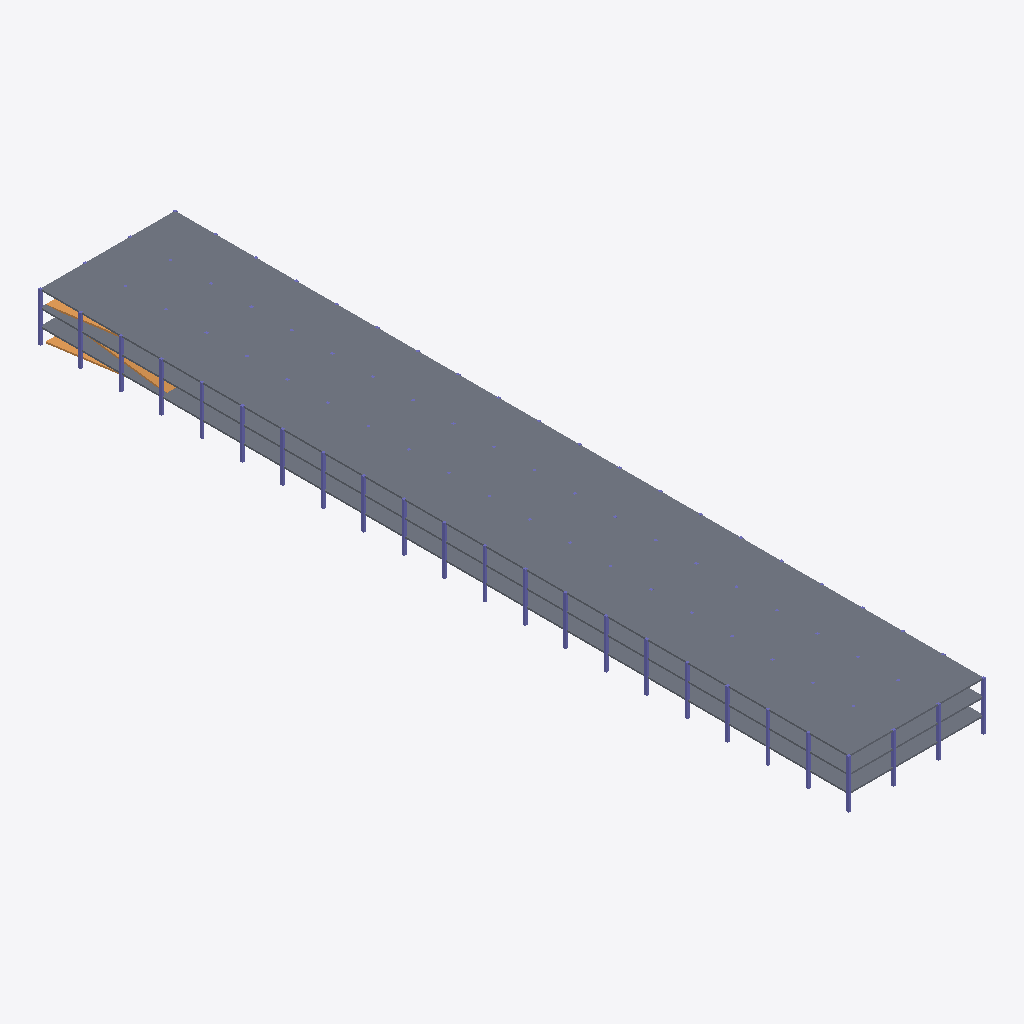
Isometric view of an IFC building model (IFC-SPF (STEP), schema IFC4, length unit metre), seen from the south-west, elements coloured by IFC class: 72 columns (violet), 3 slabs (grey), 3 ramp flights (orange).
Extent 25.4 m × 150.4 m × 9.3 m (x, y, z). Storeys (4): Planta Baja at 0.00 m; Planta 1 at 3.00 m; Planta 2 at 6.00 m; Planta 3 at 9.00 m. Elements (261): 252 IfcColumn, 6 IfcRampFlight, 3 IfcSlab.

HEADER;
FILE_DESCRIPTION(('ViewDefinition [CoordinationView]'),'2;1');
FILE_NAME('','2026-06-23T05:00:28',(''),(''),'IfcOpenShell 0.8.5-1c5b825','IfcOpenShell 0.8.5-1c5b825','');
FILE_SCHEMA(('IFC4'));
ENDSEC;
DATA;
#1=IFCPROJECT('1Oz_rqjRf7af24ucbV$ZAR',$,'Parking 4 plantas 25x150 — narración→IFC (rampas óptimas)',$,$,$,$,(#10),#5);
#12=IFCSITE('3hxHGK5kj7D8m8_zeiGACF',$,'Emplazamiento',$,$,$,$,$,$,$,$,$,$,$);
#13=IFCBUILDING('2mCLV4phn8yASWjkRFS4oj',$,'Edificio',$,$,$,$,$,$,$,$,$);
#16=IFCBUILDINGSTOREY('1baFeTcb1258WpeZZP6nyL',$,'Planta Baja',$,$,$,$,$,$,0.0);
#18=IFCBUILDINGSTOREY('29PASBTuL58BPLduonx1Yy',$,'Planta 1',$,$,$,$,$,$,3.0);
#19=IFCBUILDINGSTOREY('2b71h1HQfCXBLIgLhmk5tE',$,'Planta 2',$,$,$,$,$,$,6.0);
#20=IFCBUILDINGSTOREY('2XcLl1yTTDqui3yZjRUDij',$,'Planta 3',$,$,$,$,$,$,9.0);
#6394=IFCSLAB('3CgQrgUELBGuNs5Myjond6',$,'Pk_Forjado_N3',$,$,#6405,#6393,$,.FLOOR.);
#6366=IFCSLAB('1WJH$0$UjEKuRmNE0$FgOL',$,'Pk_Forjado_N2',$,$,#6376,#6365,$,.FLOOR.);
#6338=IFCSLAB('0YT6YrM0L3UuQSA7SIkgZI',$,'Pk_Forjado_N1',$,$,#6348,#6337,$,.FLOOR.);
#6470=IFCRAMPFLIGHT('24dS6vXer4k9onG18mLwwL',$,'Rampa_T2_C1',$,$,#6480,#6469,$,$);
#6420=IFCRAMPFLIGHT('2VKJQk$8j1FPTMUKBz2dpS',$,'Rampa_T1_C1',$,$,#6430,#6419,$,$);
#6520=IFCRAMPFLIGHT('2SHEtqon96$usD0$aoNlu8',$,'Rampa_T3_C1',$,$,#6530,#6519,$,$);
#4234=IFCCOLUMN('14KHyU7AP0aP2JCJ6jRcjW',$,'Pk_Pil1_N2',$,$,#4245,#4233,$,$);
#4435=IFCCOLUMN('2ivjZGqs9E1xXzMkJuCuXG',$,'Pk_Pil9_N2',$,$,#4445,#4434,$,$);
#4610=IFCCOLUMN('1Rzp278jTASP2Jb693rwcA',$,'Pk_Pil16_N2',$,$,#4620,#4609,$,$);
#4260=IFCCOLUMN('2WbsnUV0fFFu0uVZBP5Ult',$,'Pk_Pil2_N2',$,$,#4270,#4259,$,$);
#4310=IFCCOLUMN('2foZEuMdnFWvBVxl_VF93K',$,'Pk_Pil4_N2',$,$,#4320,#4309,$,$);
#4535=IFCCOLUMN('2DQFY4dRb92OqE0Y9jNpvH',$,'Pk_Pil13_N2',$,$,#4545,#4534,$,$);
#4660=IFCCOLUMN('2t8U574p939g84g7JXpnaJ',$,'Pk_Pil18_N2',$,$,#4670,#4659,$,$);
#4710=IFCCOLUMN('3iPcLEVpr1AwKCHaSm9vzT',$,'Pk_Pil20_N2',$,$,#4720,#4709,$,$);
#4735=IFCCOLUMN('1RulxcGnfCB973LxgmjF3H',$,'Pk_Pil21_N2',$,$,#4745,#4734,$,$);
#5810=IFCCOLUMN('0B8B5hULj65QG70RXezgJu',$,'Pk_Pil64_N2',$,$,#5820,#5809,$,$);
#4385=IFCCOLUMN('1_qBLqPPP4FvlJhMMz8R2r',$,'Pk_Pil7_N2',$,$,#4395,#4384,$,$);
#4360=IFCCOLUMN('1hmM9yHEXB1wrBAzfkRuyH',$,'Pk_Pil6_N2',$,$,#4370,#4359,$,$);
#4410=IFCCOLUMN('2ydQCQ_M55ihHDsbyekCsD',$,'Pk_Pil8_N2',$,$,#4420,#4409,$,$);
#4485=IFCCOLUMN('2imAU534H0Qel4EVvQzG6d',$,'Pk_Pil11_N2',$,$,#4495,#4484,$,$);
#4585=IFCCOLUMN('01M8g5_rrFqg7utpz4gEHX',$,'Pk_Pil15_N2',$,$,#4595,#4584,$,$);
#4560=IFCCOLUMN('2xNFV_Il9DVRgK2urRSnfn',$,'Pk_Pil14_N2',$,$,#4570,#4559,$,$);
#4760=IFCCOLUMN('1xotYaqE54c8Sh5$d8i8kn',$,'Pk_Pil22_N2',$,$,#4770,#4759,$,$);
#4335=IFCCOLUMN('1HKX_a$SnCy8QxRNuURt_V',$,'Pk_Pil5_N2',$,$,#4345,#4334,$,$);
#4510=IFCCOLUMN('2NX$ofwr13Q9jFKJ43_5IT',$,'Pk_Pil12_N2',$,$,#4520,#4509,$,$);
#4685=IFCCOLUMN('3DBHewNlb0JQXsUAEX$El5',$,'Pk_Pil19_N2',$,$,#4695,#4684,$,$);
#5285=IFCCOLUMN('3NApa8lzX0$Bc_hlo0N11C',$,'Pk_Pil43_N2',$,$,#5295,#5284,$,$);
#32=IFCCOLUMN('3g3cvLMyr7hOUv7eNj9_6A',$,'Pk_Pil1_N0',$,$,#43,#31,$,$);
#2133=IFCCOLUMN('0LiipFnGD1KAQ66KtpX60J',$,'Pk_Pil1_N1',$,$,#2144,#2132,$,$);
#408=IFCCOLUMN('05GUB1Wen7QekdBVuDXArg',$,'Pk_Pil16_N0',$,$,#418,#407,$,$);
#508=IFCCOLUMN('03KxqWlf10TBLz_8QXqAya',$,'Pk_Pil20_N0',$,$,#518,#507,$,$);
#2484=IFCCOLUMN('2Er5Brqdz74PvPOPOSXdZ$',$,'Pk_Pil15_N1',$,$,#2494,#2483,$,$);
#108=IFCCOLUMN('2gHg4DGzj87AHAVha3sT92',$,'Pk_Pil4_N0',$,$,#118,#107,$,$);
#158=IFCCOLUMN('3_h00x_XP9U9VroaBGxjFY',$,'Pk_Pil6_N0',$,$,#168,#157,$,$);
#208=IFCCOLUMN('1TbV5PFGL60fMNAuAgZWDC',$,'Pk_Pil8_N0',$,$,#218,#207,$,$);
#233=IFCCOLUMN('2lxOKFZFH6B95gQEH6xSca',$,'Pk_Pil9_N0',$,$,#243,#232,$,$);
#283=IFCCOLUMN('3oSNNpYKH1JAjAhPz_Dhpd',$,'Pk_Pil11_N0',$,$,#293,#282,$,$);
#333=IFCCOLUMN('1a0KAYYzPCehTpKpUDss$4',$,'Pk_Pil13_N0',$,$,#343,#332,$,$);
#383=IFCCOLUMN('2gdoA1piH4zAi60ZTFS7AM',$,'Pk_Pil15_N0',$,$,#393,#382,$,$);
#2209=IFCCOLUMN('1e2kt32n54PgJwTZ5nEqfx',$,'Pk_Pil4_N1',$,$,#2219,#2208,$,$);
#2259=IFCCOLUMN('2pI71bfxf3J8$yhqRFJLnr',$,'Pk_Pil6_N1',$,$,#2269,#2258,$,$);
#2284=IFCCOLUMN('2D5sLJyobDshbeBqNl0CC_',$,'Pk_Pil7_N1',$,$,#2294,#2283,$,$);
#2309=IFCCOLUMN('0BfA56IW10Pw2xGJaSGB6O',$,'Pk_Pil8_N1',$,$,#2319,#2308,$,$);
#2434=IFCCOLUMN('3nQOA9hhLBmwZt7Drizp6Q',$,'Pk_Pil13_N1',$,$,#2444,#2433,$,$);
#2559=IFCCOLUMN('2v_9KobWzBqB18eD_vKRjx',$,'Pk_Pil18_N1',$,$,#2569,#2558,$,$);
#58=IFCCOLUMN('1k2JwbX2X5HfyIBlJJuYyL',$,'Pk_Pil2_N0',$,$,#68,#57,$,$);
#183=IFCCOLUMN('29BvP94vrEXwgTwgwzKKnJ',$,'Pk_Pil7_N0',$,$,#193,#182,$,$);
#358=IFCCOLUMN('0ZbQ6AWS10Vg5H5XTbIpVG',$,'Pk_Pil14_N0',$,$,#368,#357,$,$);
#458=IFCCOLUMN('2xewKkgaD38OKKSWhocNmc',$,'Pk_Pil18_N0',$,$,#468,#457,$,$);
#533=IFCCOLUMN('1Cc9ZHcoPDv9OcKaTZs50o',$,'Pk_Pil21_N0',$,$,#543,#532,$,$);
#1608=IFCCOLUMN('2PpVEYE0j1pAW2w6FQ_RY_',$,'Pk_Pil64_N0',$,$,#1618,#1607,$,$);
#2159=IFCCOLUMN('2S_cZ_QUD9nu0yE8b4ZJIP',$,'Pk_Pil2_N1',$,$,#2169,#2158,$,$);
#2334=IFCCOLUMN('10Uijd6zr9xu0FAXDS_WZO',$,'Pk_Pil9_N1',$,$,#2344,#2333,$,$);
#2384=IFCCOLUMN('0wVD0A0Sb0d8gsQo_I84Tc',$,'Pk_Pil11_N1',$,$,#2394,#2383,$,$);
#2459=IFCCOLUMN('0_Pk6xQg58mQMtMpU86sTq',$,'Pk_Pil14_N1',$,$,#2469,#2458,$,$);
#2509=IFCCOLUMN('3aQDHPdbP1lOnkT$H0D8cA',$,'Pk_Pil16_N1',$,$,#2519,#2508,$,$);
#2634=IFCCOLUMN('0BYK3Eo0D3H8i2eItEeaul',$,'Pk_Pil21_N1',$,$,#2644,#2633,$,$);
#2609=IFCCOLUMN('12Nv0coZf7tuka8F7h7Zkb',$,'Pk_Pil20_N1',$,$,#2619,#2608,$,$);
#3709=IFCCOLUMN('1TTemYqfX5UxAx2QKmU$6Z',$,'Pk_Pil64_N1',$,$,#3719,#3708,$,$);
#308=IFCCOLUMN('06YE9FTNL2qwN4SchzFmY4',$,'Pk_Pil12_N0',$,$,#318,#307,$,$);
#558=IFCCOLUMN('0XGGpwynDDMAHR7tfgQpEA',$,'Pk_Pil22_N0',$,$,#568,#557,$,$);
#1083=IFCCOLUMN('2NIEmaekrFWxYzL32qSEnQ',$,'Pk_Pil43_N0',$,$,#1093,#1082,$,$);
#2584=IFCCOLUMN('0$YtunLs9FowWAMHi93rgI',$,'Pk_Pil19_N1',$,$,#2594,#2583,$,$);
#3184=IFCCOLUMN('0cpwmTxnH8$ObBPHobP5xp',$,'Pk_Pil43_N1',$,$,#3194,#3183,$,$);
#2234=IFCCOLUMN('3P5BxBIv945O$oqeXEUwvR',$,'Pk_Pil5_N1',$,$,#2244,#2233,$,$);
#2409=IFCCOLUMN('2lDKe2FQD5bwvsTYHgslyk',$,'Pk_Pil12_N1',$,$,#2419,#2408,$,$);
#2659=IFCCOLUMN('0uQvvi7cX2hemV3sj7wzDC',$,'Pk_Pil22_N1',$,$,#2669,#2658,$,$);
#133=IFCCOLUMN('3gtVS495nEfgTzmTWCA6Ey',$,'Pk_Pil5_N0',$,$,#143,#132,$,$);
#483=IFCCOLUMN('2ttGdAD$11tBhmLiHLHMWl',$,'Pk_Pil19_N0',$,$,#493,#482,$,$);
#4460=IFCCOLUMN('2WSdppoFXA3e_7Z0pDZ5NN',$,'Pk_Pil10_N2',$,$,#4470,#4459,$,$);
#4635=IFCCOLUMN('2Kfvf_iG957PLmhyxexDaj',$,'Pk_Pil17_N2',$,$,#4645,#4634,$,$);
#4285=IFCCOLUMN('2ChYycp$H9h8Llivs286ir',$,'Pk_Pil3_N2',$,$,#4295,#4284,$,$);
#2184=IFCCOLUMN('1238g5wV98fwIzNRAr0xhR',$,'Pk_Pil3_N1',$,$,#2194,#2183,$,$);
#433=IFCCOLUMN('3x7yPQEeXEOwEmw2QWaNG_',$,'Pk_Pil17_N0',$,$,#443,#432,$,$);
#2359=IFCCOLUMN('0ATm2cL8jDBAUDHaHGBWjs',$,'Pk_Pil10_N1',$,$,#2369,#2358,$,$);
#83=IFCCOLUMN('0igylWX3z4D8ld0mgxNOr2',$,'Pk_Pil3_N0',$,$,#93,#82,$,$);
#258=IFCCOLUMN('1csdGBJ1TCNh4IpsH3OLlD',$,'Pk_Pil10_N0',$,$,#268,#257,$,$);
#2534=IFCCOLUMN('02$2PAS5D1gQjTGsG7meDw',$,'Pk_Pil17_N1',$,$,#2544,#2533,$,$);
ENDSEC;
